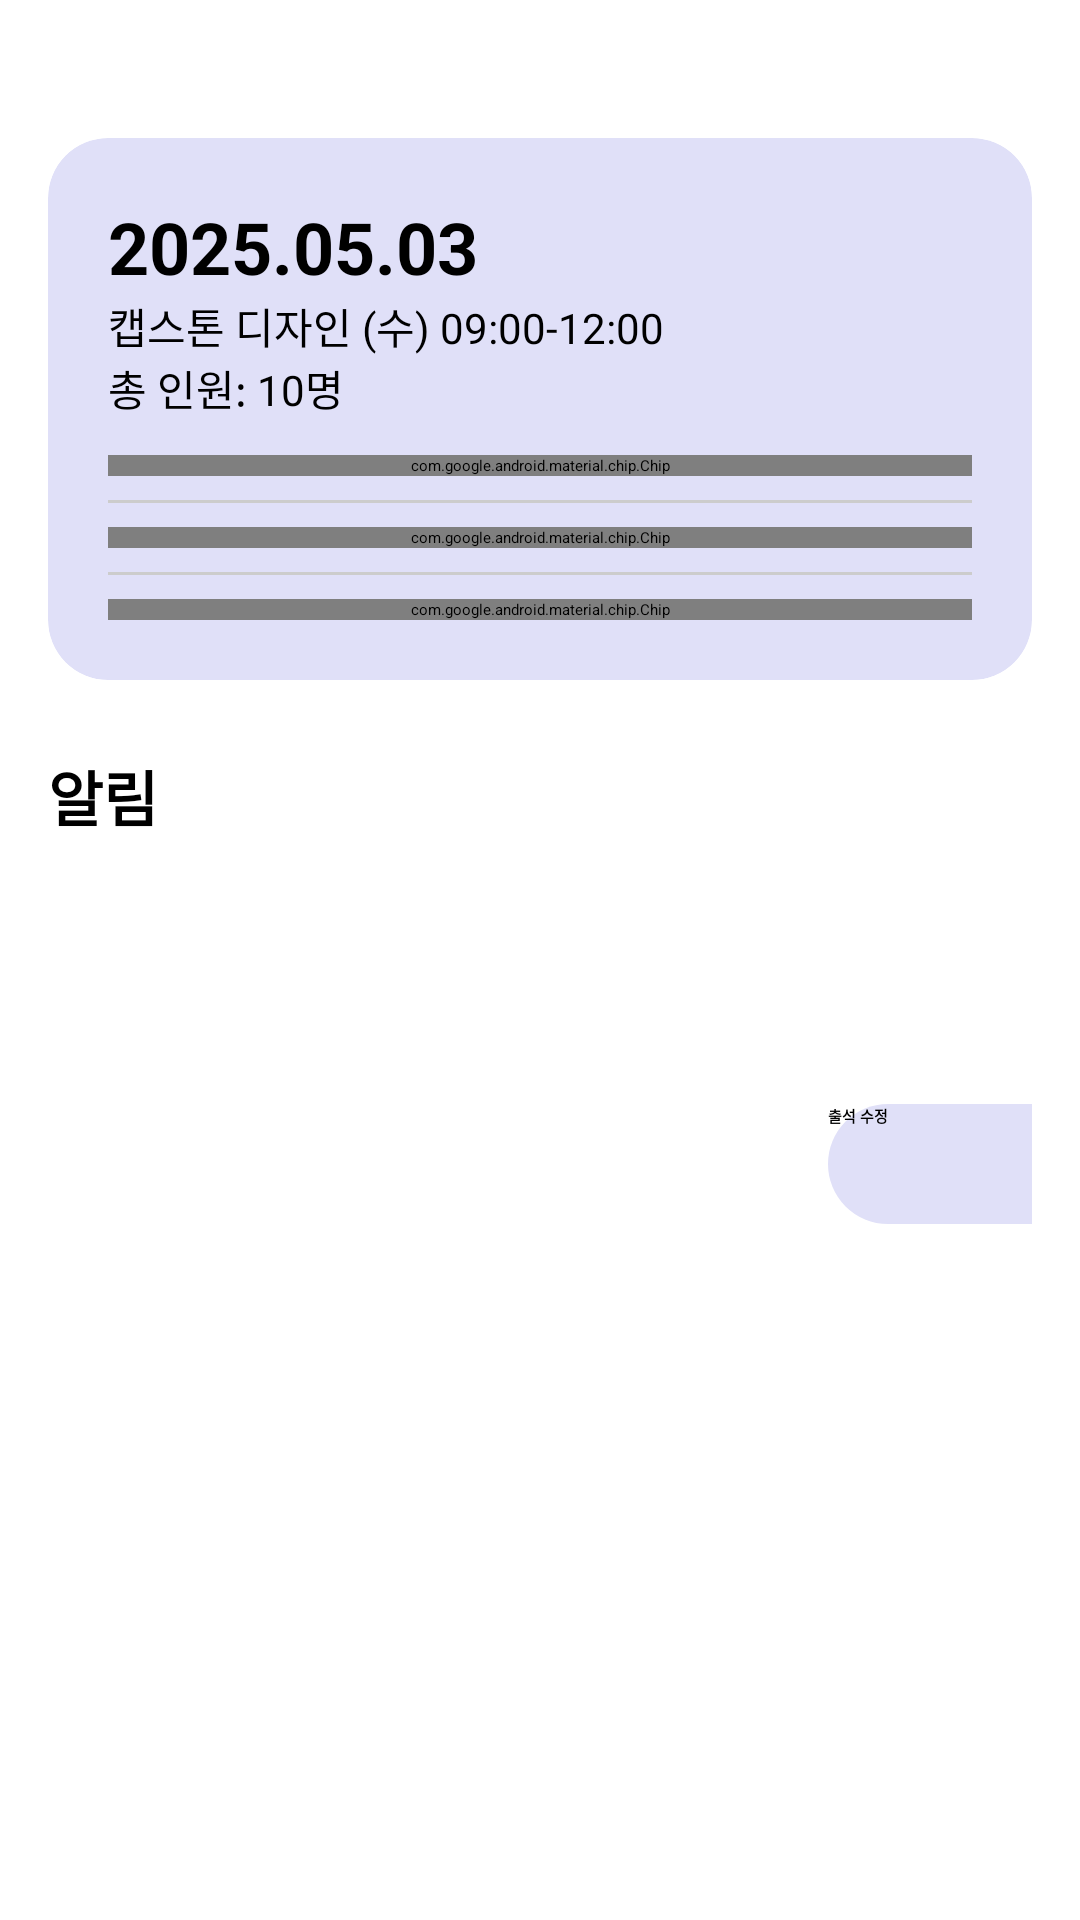

Reconstruct the res/layout file that produces this screen, plus the resources it refers to.
<!-- AndroidManifest.xml: application theme Theme.IAmHere -->
<!-- res/layout/fragment_notifications.xml -->
<?xml version="1.0" encoding="utf-8"?>
<ScrollView xmlns:android="http://schemas.android.com/apk/res/android"
    xmlns:app="http://schemas.android.com/apk/res-auto"
    xmlns:tools="http://schemas.android.com/tools"
    android:layout_width="match_parent"
    android:layout_height="match_parent"
    android:padding="16dp"
    tools:context=".ui.notifications.NotificationsFragment">

    <LinearLayout
        android:layout_width="match_parent"
        android:layout_height="wrap_content"
        android:orientation="vertical">

        
        <LinearLayout
            android:layout_width="match_parent"
            android:layout_height="wrap_content"
            android:background="@drawable/rounded_background"
            android:orientation="vertical"
            android:padding="20dp"
            android:layout_marginTop="30dp"
            android:layout_marginBottom="24dp"
            android:elevation="4dp"
            android:clipToOutline="true">

            <TextView
                android:id="@+id/dateText"
                android:layout_width="wrap_content"
                android:layout_height="wrap_content"
                android:text="2025.05.03"
                android:textSize="24sp"
                android:textStyle="bold"
                android:textColor="@color/black" />

            <TextView
                android:id="@+id/lectureText"
                android:layout_width="wrap_content"
                android:layout_height="wrap_content"
                android:text="캡스톤 디자인 (수) 09:00-12:00"
                android:textSize="14sp" />

            <TextView
                android:id="@+id/totalCountText"
                android:layout_width="wrap_content"
                android:layout_height="wrap_content"
                android:text="총 인원: 10명"
                android:textSize="14sp"
                android:layout_marginBottom="12dp" />

            <com.google.android.material.chip.Chip
                android:id="@+id/attendedChip"
                android:layout_width="match_parent"
                android:layout_height="wrap_content"
                android:text="출석자 수: 8명" />

            <View
                android:layout_width="match_parent"
                android:layout_height="1dp"
                android:background="#CCCCCC"
                android:layout_marginVertical="8dp" />

            <com.google.android.material.chip.Chip
                android:id="@+id/lateChip"
                android:layout_width="match_parent"
                android:layout_height="wrap_content"
                android:text="지각자 수: 1명" />

            <View
                android:layout_width="match_parent"
                android:layout_height="1dp"
                android:background="#CCCCCC"
                android:layout_marginVertical="8dp" />

            <com.google.android.material.chip.Chip
                android:id="@+id/absentChip"
                android:layout_width="match_parent"
                android:layout_height="wrap_content"
                android:text="결석자 수: 1명" />
        </LinearLayout>

        
        <TextView
            android:layout_width="wrap_content"
            android:layout_height="wrap_content"
            android:text="알림"
            android:textStyle="bold"
            android:textSize="20sp"
            android:layout_marginBottom="8dp" />

        <androidx.recyclerview.widget.RecyclerView
            android:id="@+id/alertRecyclerView"
            android:layout_width="match_parent"
            android:layout_height="wrap_content"
            tools:listitem="@layout/item_alert" />
        <LinearLayout
            android:layout_width="match_parent"
            android:layout_height="match_parent">

            <Button
                android:id="@+id/btn_edit_attendance"
                android:layout_width="100dp"
                android:layout_height="40dp"
                android:background="@drawable/rounded_background"
                android:text="출석 수정"
                android:layout_marginStart="260dp"
                android:layout_marginTop="80dp"
                android:textStyle="bold" />
        </LinearLayout>
    </LinearLayout>


</ScrollView>
<!-- res/layout/item_alert.xml (included above) -->
<?xml version="1.0" encoding="utf-8"?>
<LinearLayout
    xmlns:android="http://schemas.android.com/apk/res/android"
    android:layout_width="match_parent"
    android:layout_height="wrap_content"
    android:orientation="horizontal"
    android:padding="12dp">

    
    <TextView
        android:id="@+id/alertMessage"
        android:layout_width="0dp"
        android:layout_height="wrap_content"
        android:layout_weight="1"
        android:text="경고 메시지"
        android:textColor="#000000"
        android:textSize="16sp" />

    
    <TextView
        android:id="@+id/alertTime"
        android:layout_width="wrap_content"
        android:layout_height="wrap_content"
        android:text="09:01"
        android:textColor="#888888"
        android:textSize="14sp"
        android:layout_marginStart="8dp" />

    
    <ImageButton
        android:id="@+id/deleteButton"
        android:layout_width="wrap_content"
        android:layout_height="wrap_content"
        android:src="@android:drawable/ic_menu_close_clear_cancel"
        android:background="?attr/selectableItemBackgroundBorderless"
        android:contentDescription="알림 삭제"
        android:layout_marginStart="8dp"/>
</LinearLayout>
<!-- resources referenced by this layout -->
<resources>
  <!-- drawable rounded_background (drawable) -->
  <shape xmlns:android="http://schemas.android.com/apk/res/android"
      android:shape="rectangle">
      <solid android:color="#E0E0F8" />
      <corners android:radius="20dp" />  
  </shape>
  <!-- not gathered from this repository: default colours our renderer supplied (Android Studio template values) -->
  <color name="black">#FF000000</color>
</resources>
